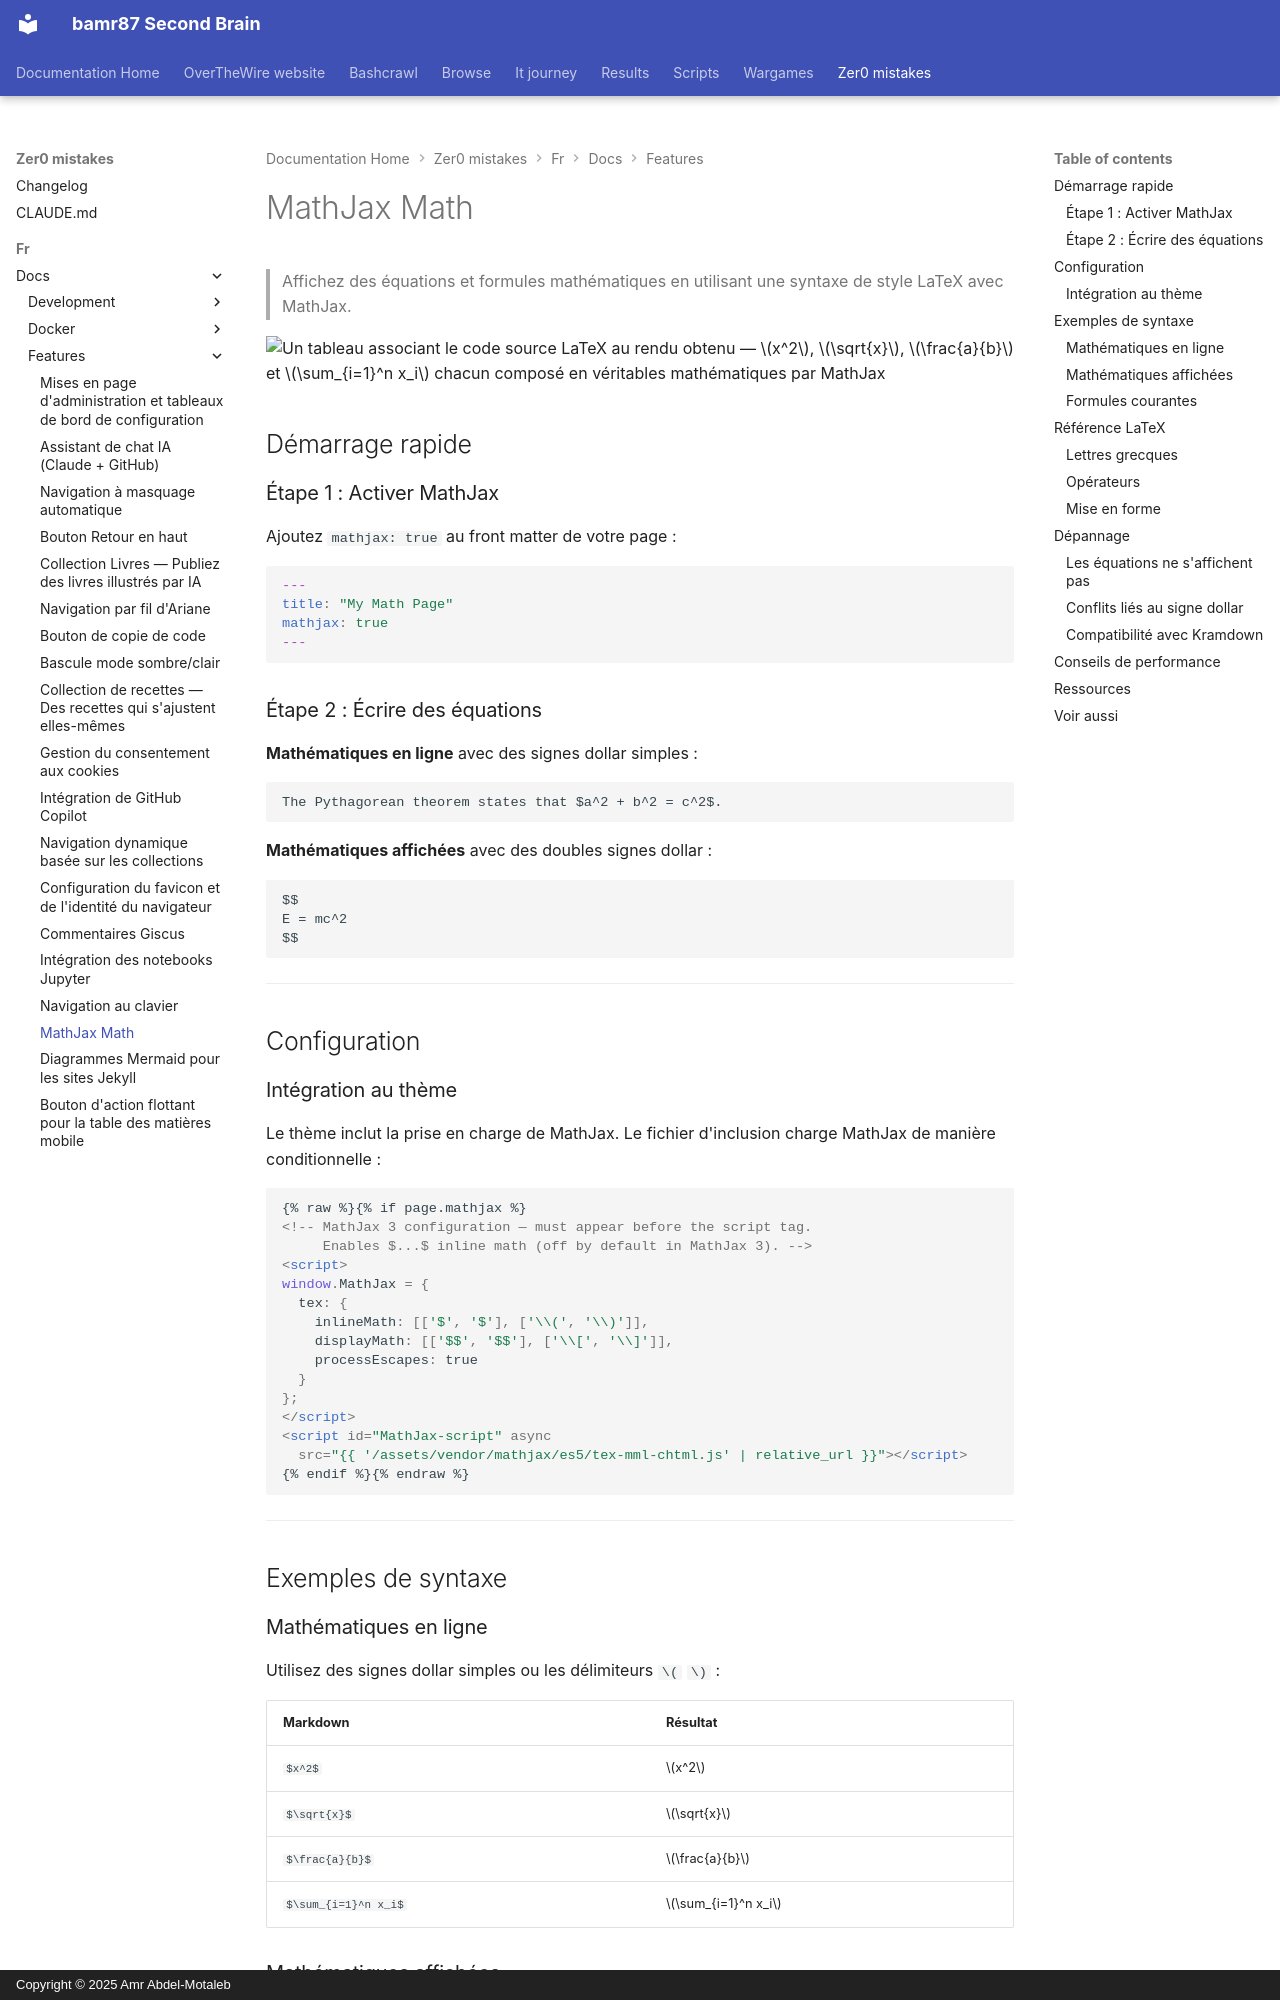

repository: bamr87/README · page: zer0-mistakes/fr/docs/features/mathjax-math/index.html · generator: mkdocs · copyright: Copyright © 2025 Amr Abdel-Motaleb

---
categories:
- docs
- features
description: Affichez des équations et des formules mathématiques dans les pages Jekyll
  à l'aide de MathJax — notation de style LaTeX pour le web.
difficulty: beginner
estimated_reading_time: 10 minutes
lang: fr
lastmod: 2026-06-15 00:00:00+00:00
layout: default
machine_translated: true
mathjax: true
permalink: /fr/docs/features/mathjax-math/
preview: /images/previews/mathjax-math.png
sidebar:
  nav: docs
source_file: fr/docs/features/mathjax-math.md
source_repo: bamr87/zer0-mistakes
source_url: https://github.com/bamr87/zer0-mistakes/blob/main/fr/docs/features/mathjax-math.md
tags:
- mathjax
- math
- jekyll
- latex
title: MathJax Math
translated_from_sha: ad2447aad6d4
translation_of: pages/_docs/features/mathjax-math.md
translation_source_url: /docs/features/mathjax-math/
---

# MathJax Math

> Affichez des équations et formules mathématiques en utilisant une syntaxe de style LaTeX avec MathJax.

![Un tableau associant le code source LaTeX au rendu obtenu — $x^2$, $\sqrt{x}$, $\frac{a}{b}$ et $\sum_{i=1}^n x_i$ chacun composé en véritables mathématiques par MathJax](/assets/images/docs/features/mathjax-math.png)

## Démarrage rapide

### Étape 1 : Activer MathJax

Ajoutez `mathjax: true` au front matter de votre page :

```yaml
---
title: "My Math Page"
mathjax: true
---
```

### Étape 2 : Écrire des équations

**Mathématiques en ligne** avec des signes dollar simples :

```markdown
The Pythagorean theorem states that $a^2 + b^2 = c^2$.
```

**Mathématiques affichées** avec des doubles signes dollar :

```markdown
$$
E = mc^2
$$
```

---

## Configuration
